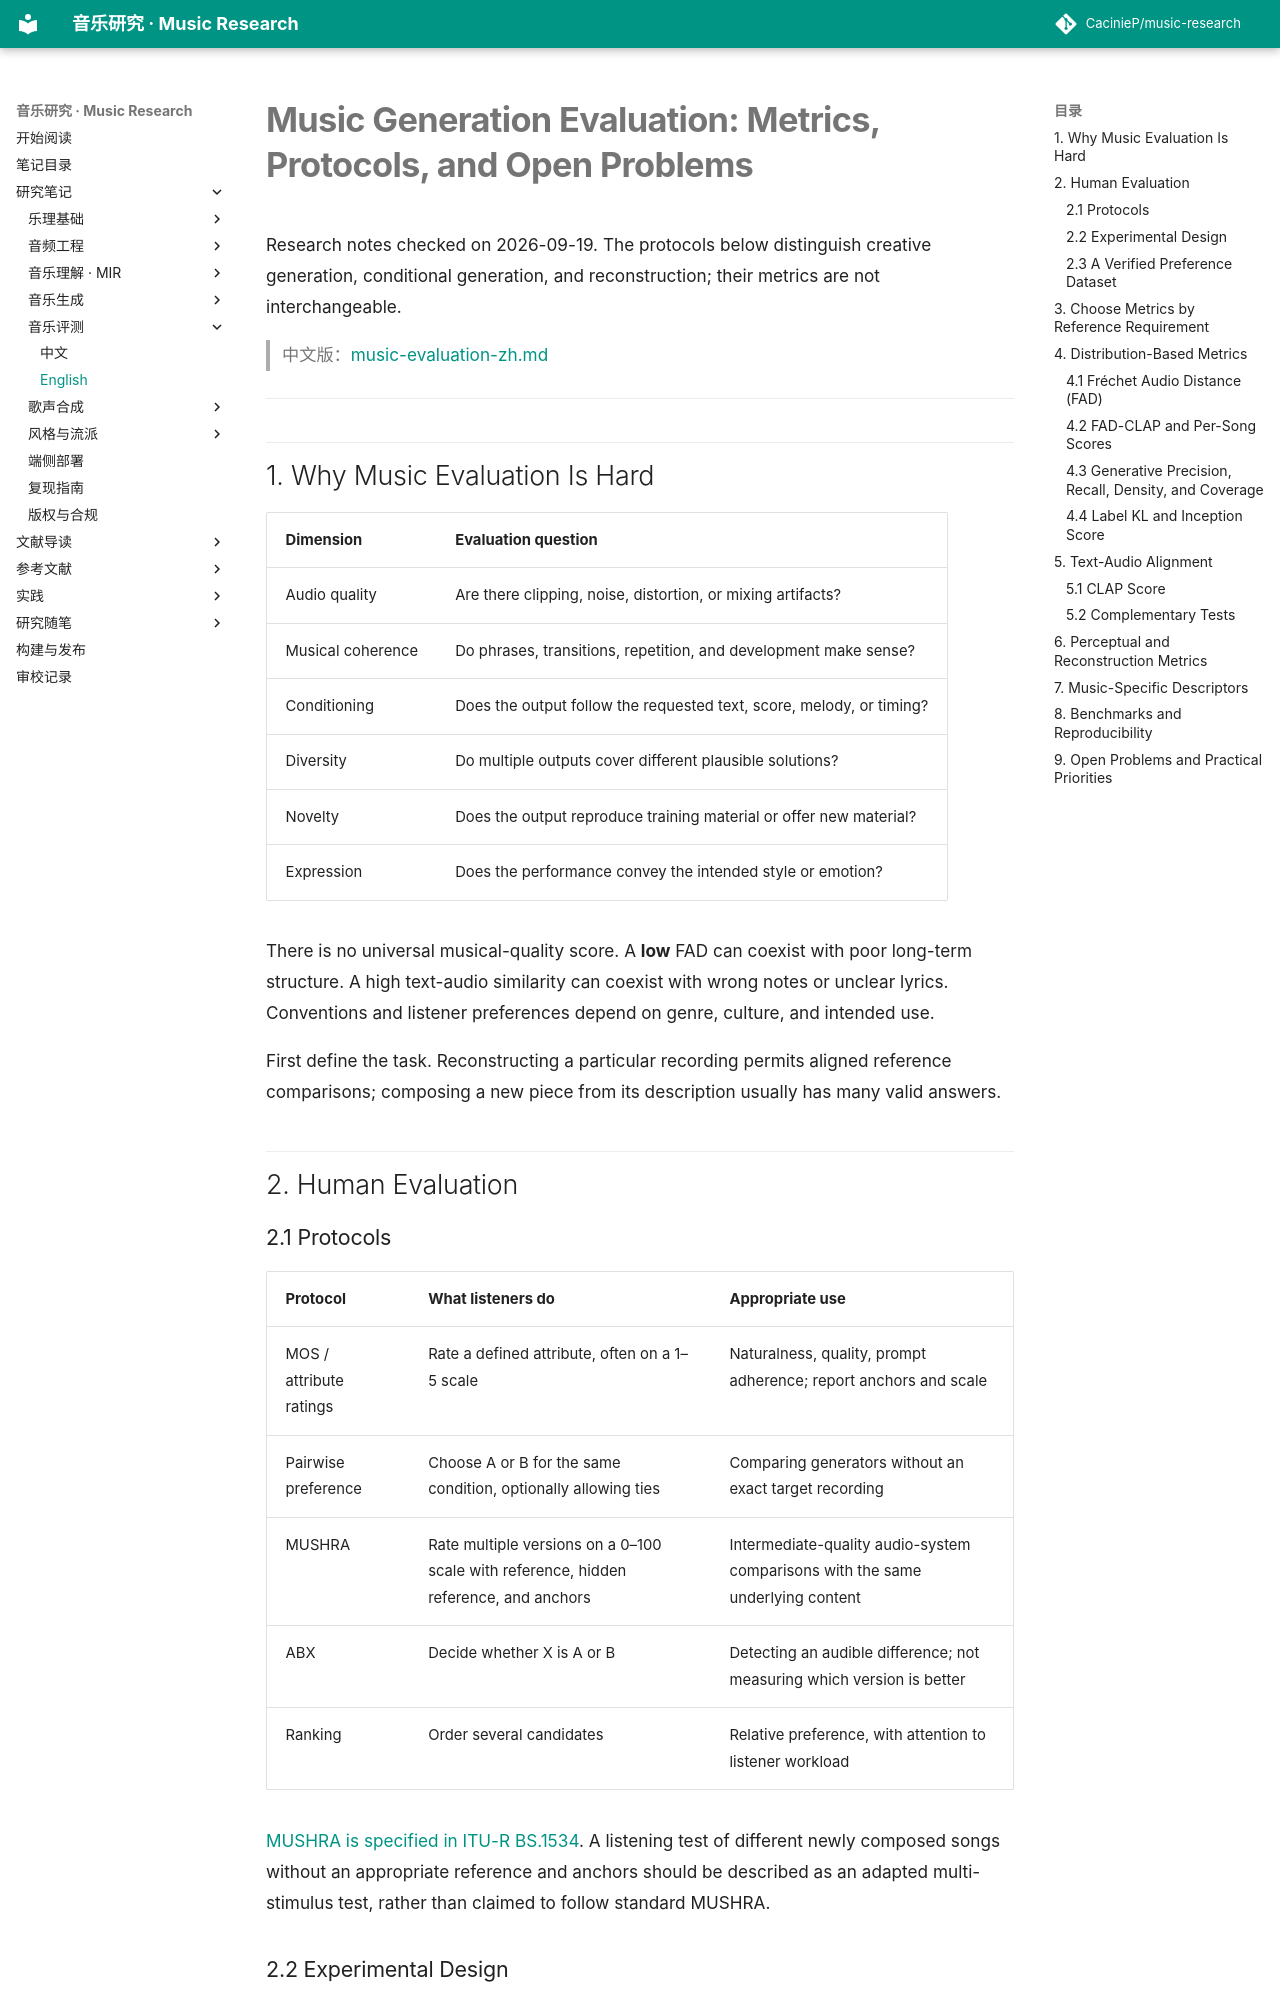

repository: CacinieP/music-research · page: docs/notes/music-evaluation/index.html · generator: mkdocs

# Music Generation Evaluation: Metrics, Protocols, and Open Problems

Research notes checked on 2026-09-19. The protocols below distinguish creative generation, conditional generation, and reconstruction; their metrics are not interchangeable.

> 中文版：[music-evaluation-zh.md](music-evaluation-zh.md)

---

## 1. Why Music Evaluation Is Hard

| Dimension | Evaluation question |
|-----------|---------------------|
| Audio quality | Are there clipping, noise, distortion, or mixing artifacts? |
| Musical coherence | Do phrases, transitions, repetition, and development make sense? |
| Conditioning | Does the output follow the requested text, score, melody, or timing? |
| Diversity | Do multiple outputs cover different plausible solutions? |
| Novelty | Does the output reproduce training material or offer new material? |
| Expression | Does the performance convey the intended style or emotion? |

There is no universal musical-quality score. A **low** FAD can coexist with poor long-term structure. A high text-audio similarity can coexist with wrong notes or unclear lyrics. Conventions and listener preferences depend on genre, culture, and intended use.

First define the task. Reconstructing a particular recording permits aligned reference comparisons; composing a new piece from its description usually has many valid answers.

## 2. Human Evaluation

### 2.1 Protocols

| Protocol | What listeners do | Appropriate use |
|----------|-------------------|-----------------|
| MOS / attribute ratings | Rate a defined attribute, often on a 1–5 scale | Naturalness, quality, prompt adherence; report anchors and scale |
| Pairwise preference | Choose A or B for the same condition, optionally allowing ties | Comparing generators without an exact target recording |
| MUSHRA | Rate multiple versions on a 0–100 scale with reference, hidden reference, and anchors | Intermediate-quality audio-system comparisons with the same underlying content |
| ABX | Decide whether X is A or B | Detecting an audible difference; not measuring which version is better |
| Ranking | Order several candidates | Relative preference, with attention to listener workload |

[MUSHRA is specified in ITU-R BS.1534](https://www.itu.int/rec/R-REC-BS.1534). A listening test of different newly composed songs without an appropriate reference and anchors should be described as an adapted multi-stimulus test, rather than claimed to follow standard MUSHRA.
